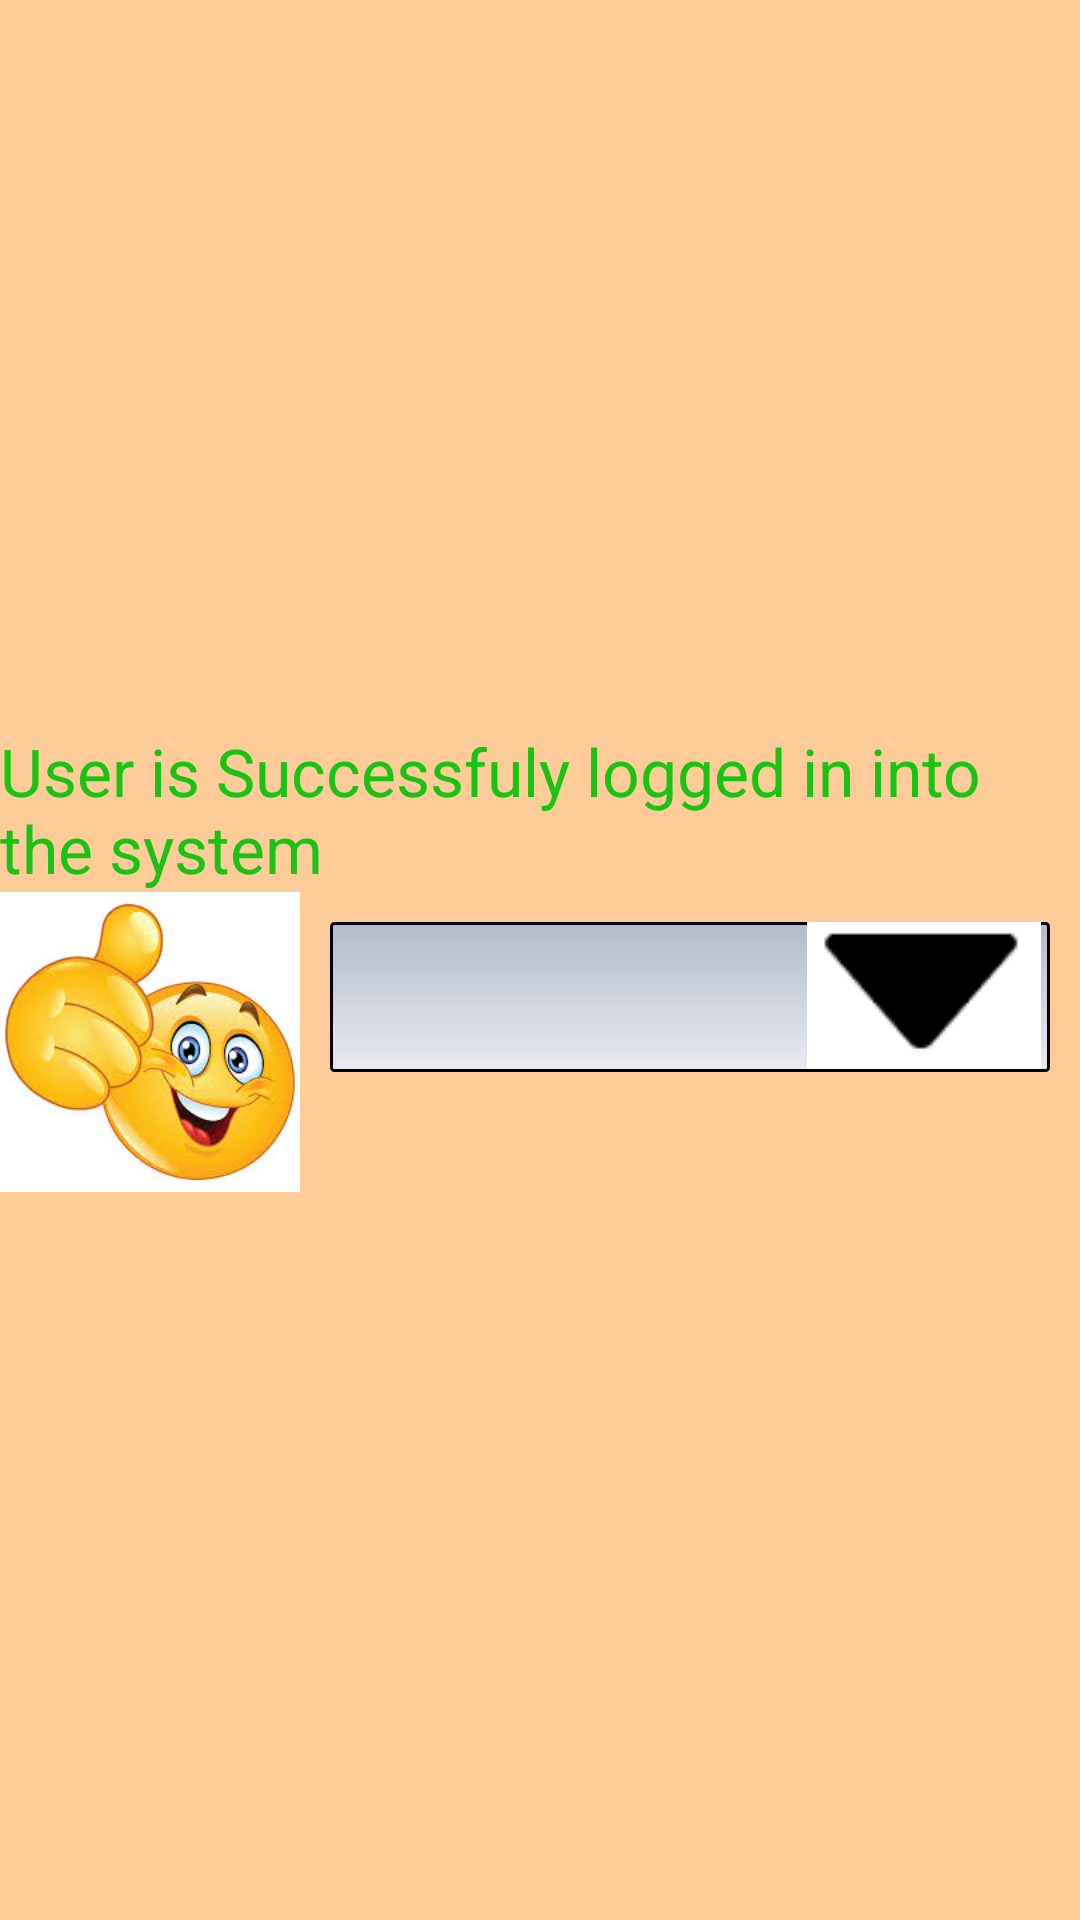

Android layout source for this screen:
<!-- AndroidManifest.xml: application theme AppTheme -->
<!-- res/layout/header.xml -->
<?xml version="1.0" encoding="utf-8"?>
<RelativeLayout xmlns:android="http://schemas.android.com/apk/res/android"
    android:orientation="vertical"
    android:layout_width="match_parent"
    android:layout_height="wrap_content"
    android:id="@+id/header"
    android:layout_alignParentTop="true"
    android:background="#FC9"
    android:gravity="center">

    <TextView
        android:layout_width="wrap_content"
        android:layout_height="wrap_content"
        android:textAppearance="?android:attr/textAppearanceLarge"
        android:text="User is Successfuly logged in into the system"
        android:textColor="#19C313"
        android:id="@+id/textView3"
        android:layout_alignParentTop="true"
        android:layout_alignParentLeft="true"
        android:layout_alignParentStart="true" />

    <ImageView
        android:layout_width="100dp"
        android:layout_height="100dp"
        android:id="@+id/imageView"
        android:src="@drawable/thumbsup"
        android:layout_below="@+id/textView3"
        android:layout_alignParentLeft="true"
        android:layout_alignParentStart="true" />

    <Spinner
        android:layout_width="wrap_content"
        android:layout_height="50dp"
        android:id="@+id/spinner"
        style="@style/spinner_style"
        android:layout_below="@+id/textView3"
        android:layout_alignParentRight="true"
        android:layout_alignParentEnd="true"
        android:layout_marginTop="59dp"
        android:layout_toRightOf="@+id/imageView"
        android:layout_toEndOf="@+id/imageView" />
</RelativeLayout>
<!-- resources referenced by this layout -->
<resources>
  <!-- drawable thumbsup: jpg bitmap (drawable, 10601 bytes) -->
  <style name="spinner_style">
          <item name="android:layout_width">match_parent</item>
          <item name="android:layout_height">wrap_content</item>
          <item name="android:background">@drawable/gradient_spinner</item>
          <item name="android:layout_margin">10dp</item>
          <item name="android:paddingLeft">8dp</item>
          <item name="android:paddingRight">20dp</item>
          <item name="android:paddingTop">1dp</item>
          <item name="android:paddingBottom">1dp</item>
          <item name="android:popupBackground">#DFFFFFFF</item>
      </style>
  <style name="AppTheme" parent="Theme.AppCompat.Light.DarkActionBar">
          
          <item name="colorPrimary">@color/colorPrimary</item>
          <item name="colorPrimaryDark">@color/colorPrimaryDark</item>
          <item name="colorAccent">@color/colorAccent</item>
      </style>
  <!-- drawable gradient_spinner (drawable) -->
  <?xml version="1.0" encoding="utf-8"?>
  <selector xmlns:android="http://schemas.android.com/apk/res/android">
  
      <item><layer-list>
          <item><shape>
              <gradient android:angle="90" android:endColor="#B3BBCC" android:startColor="#E8EBEF" android:type="linear" />
  
              <stroke android:width="1dp" android:color="#000000" />
  
              <corners android:radius="1dp" />
  
              <padding android:bottom="1dp" android:left="3dp" android:right="3dp" android:top="1dp" />
          </shape></item>
          <item ><bitmap android:gravity="bottom|right" android:src="@drawable/down_arrow" />
          </item>
      </layer-list></item>
  
  
  </selector>
  <!-- drawable down_arrow: png bitmap (drawable, 829 bytes) -->
  <!-- not gathered from this repository: default colours our renderer supplied (Android Studio template values) -->
  <color name="colorPrimary">#FF6200EE</color>
  <color name="colorPrimaryDark">#FF3700B3</color>
  <color name="colorAccent">#FF03DAC5</color>
</resources>
